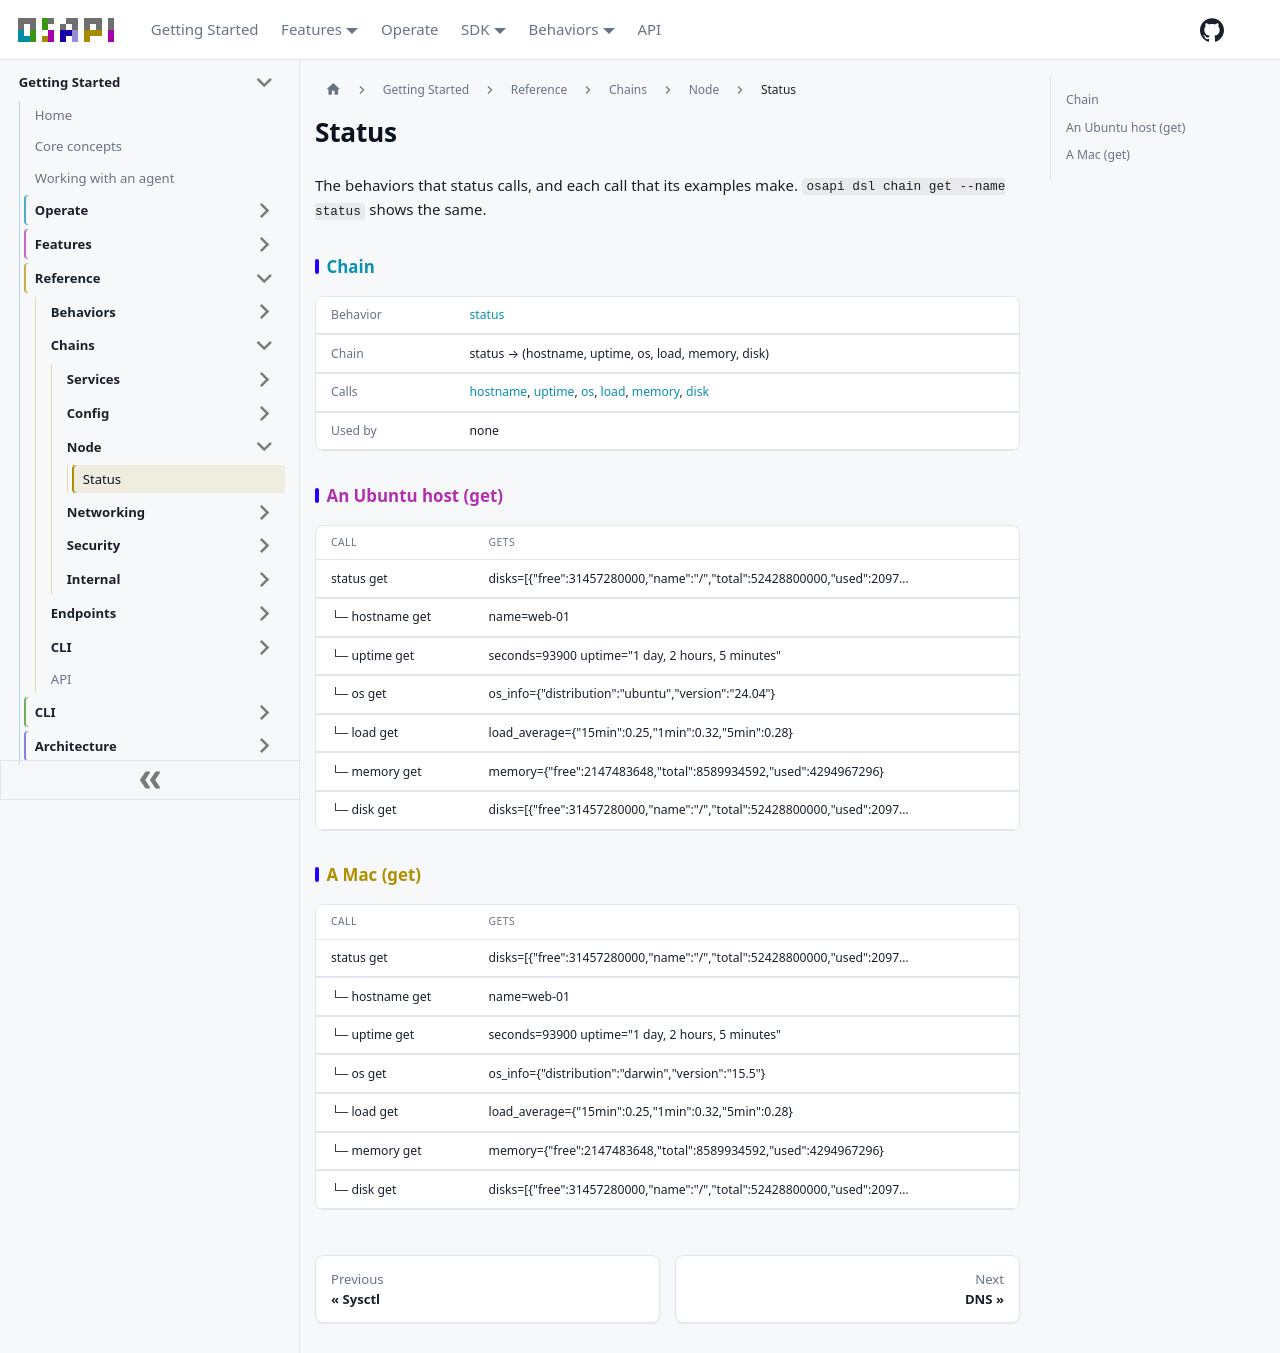

repository: osapi-io/osapi · page: sidebar/reference/chains/node/status.html · generator: docusaurus

---
title: Status
---

<!-- Code generated by osapi dsl docs. DO NOT EDIT. -->

# Status

The behaviors that status calls, and each call that its examples make.
`osapi dsl chain get --name status` shows the same.

## Chain

|          |                                                                                                                                                                                                                                                                                              |
| -------- | -------------------------------------------------------------------------------------------------------------------------------------------------------------------------------------------------------------------------------------------------------------------------------------------- |
| Behavior | [status](../../behaviors/node/status/status.md)                                                                                                                                                                                                                                              |
| Chain    | status → (hostname, uptime, os, load, memory, disk)                                                                                                                                                                                                                                          |
| Calls    | [hostname](../../behaviors/config/hostname/hostname.md), [uptime](../../behaviors/node/uptime/uptime.md), [os](../../behaviors/node/os/os.md), [load](../../behaviors/node/load/load.md), [memory](../../behaviors/hardware/memory/memory.md), [disk](../../behaviors/hardware/disk/disk.md) |
| Used by  | none                                                                                                                                                                                                                                                                                         |

## An Ubuntu host (get)

| CALL            | GETS                                                                         |
| --------------- | ---------------------------------------------------------------------------- |
| status get      | disks=\[&#123;"free":31457280000,"name":"/","total":52428800000,"used":2097… |
| └─ hostname get | name=web-01                                                                  |
| └─ uptime get   | seconds=93900 uptime="1 day, 2 hours, 5 minutes"                             |
| └─ os get       | os_info=&#123;"distribution":"ubuntu","version":"24.04"&#125;                |
| └─ load get     | load_average=&#123;"15min":0.25,"1min":0.32,"5min":0.28&#125;                |
| └─ memory get   | memory=&#123;"free":2147483648,"total":8589934592,"used":4294967296&#125;    |
| └─ disk get     | disks=\[&#123;"free":31457280000,"name":"/","total":52428800000,"used":2097… |

## A Mac (get)

| CALL            | GETS                                                                         |
| --------------- | ---------------------------------------------------------------------------- |
| status get      | disks=\[&#123;"free":31457280000,"name":"/","total":52428800000,"used":2097… |
| └─ hostname get | name=web-01                                                                  |
| └─ uptime get   | seconds=93900 uptime="1 day, 2 hours, 5 minutes"                             |
| └─ os get       | os_info=&#123;"distribution":"darwin","version":"15.5"&#125;                 |
| └─ load get     | load_average=&#123;"15min":0.25,"1min":0.32,"5min":0.28&#125;                |
| └─ memory get   | memory=&#123;"free":2147483648,"total":8589934592,"used":4294967296&#125;    |
| └─ disk get     | disks=\[&#123;"free":31457280000,"name":"/","total":52428800000,"used":2097… |
